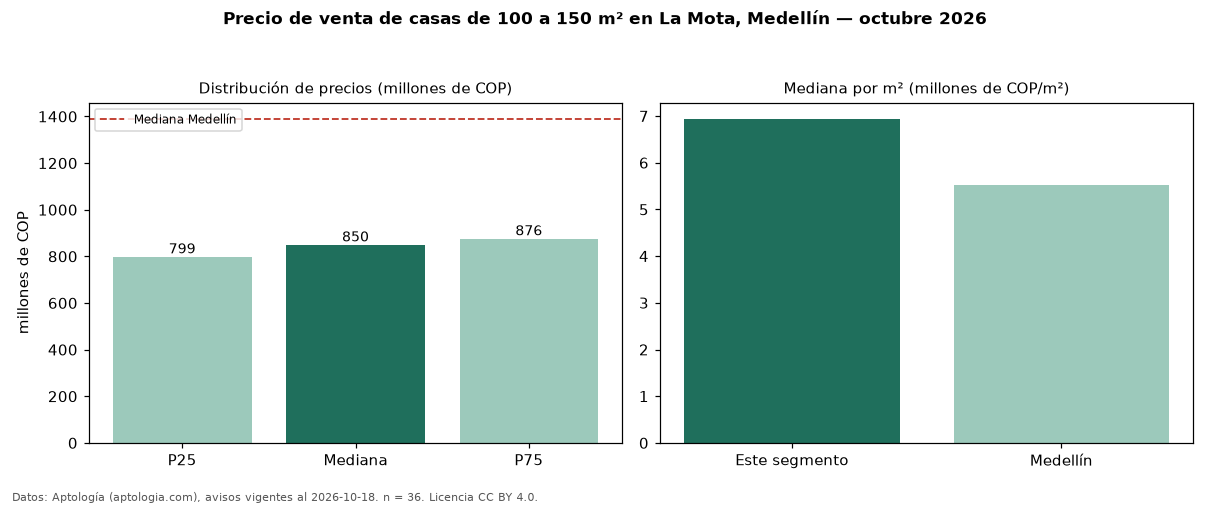

Values plotted in this chart, from the file beside it:
seccion, metrica, valor, moneda, n
filtro, area4, de 100 a 150 m², , 36
precio, p25, 798750000, COP, 36
precio, mediana, 850000000, COP, 36
precio, p75, 876250000, COP, 36
precio, minimo, 425000000, COP, 36
precio, maximo, 1300000000, COP, 36
m2, mediana_precio_m2, 6941103, COP, 36
m2, area_mediana_m2, 119.0, m2, 36
admin, mediana_admin_mes, 416570, COP, 28
banos, mediana_banos, 3.0, , 
parqueadero, pct_con_parqueadero, 100.0, %, 36
estrato, estrato_mas_frecuente, 5, , 35
habitaciones, 3+, 850000000, COP, 34
ciudad, mediana_ciudad_referencia, 1390000000, COP, 
ciudad, mediana_m2_ciudad, 5531915, COP, 
fuente, fecha_datos, 2026-10-18, , 
fuente, atribucion, https://www.aptologia.com/casas-en-venta…, , 
fuente, licencia, CC BY 4.0, , 
